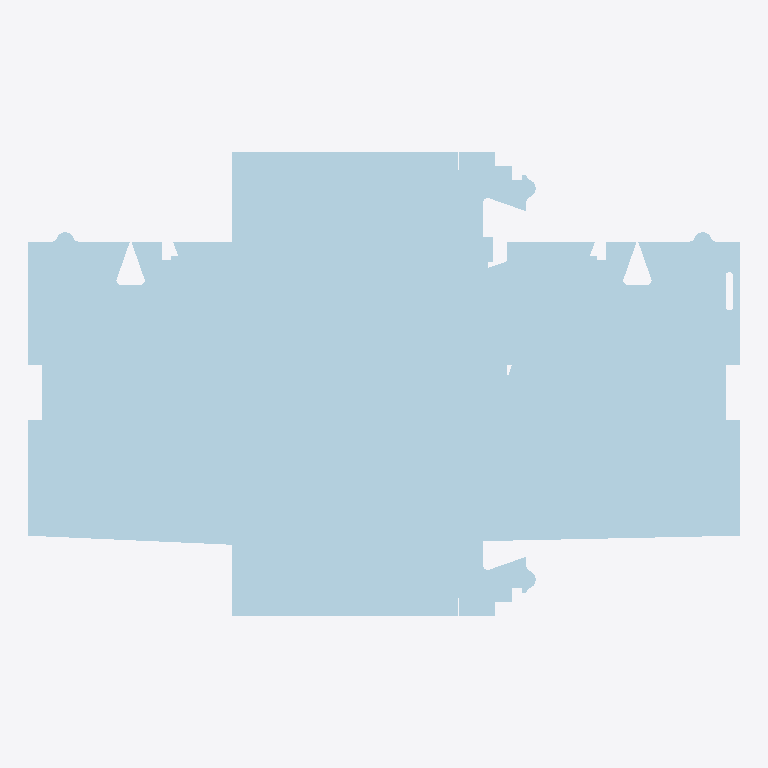
Plan cut of the same IFC building model at storey 'My Storey' (level 0.00 m, cut at 1.40 m), seen from above with north up, elements coloured by IFC class (only those large enough to see are counted): 15 plates (pale blue). No cut surface shows.
Extent 0.918 m × 0.600 m × 0.018 m (x, y, z). Storeys (1): My Storey at 0.00 m. Elements (41): 41 IfcPlate.

HEADER;
FILE_DESCRIPTION(('ViewDefinition [CoordinationView]'),'2;1');
FILE_NAME('','2024-07-10T22:43:20',(),(),'IfcOpenShell v0.7.0-c7830e9e5','IfcOpenShell v0.7.0-c7830e9e5','');
FILE_SCHEMA(('IFC4'));
ENDSEC;
DATA;
#43=IFCPROJECT('3w$2WhM5L9kB2LXTBMFKNd',#42,'Template Project',$,$,$,$,(#22,#23),#28);
#40=IFCSITE('31M$FQZyj0QB5cpJdtrlUQ',$,'My Site',$,$,#24,$,$,$,$,$,$,$,$);
#44=IFCBUILDING('2s_PKKrUX3Lweg$r3ZxUDT',$,'My Building',$,$,#41,$,$,$,$,$,$);
#46=IFCBUILDINGSTOREY('1J6PLAe01EOOfXBMMTaecv',$,'My Storey',$,$,#45,$,$,$,$);
#1292=IFCPLATE('3xZYtyLNTFZvshdhdvW5w6',#1291,'END-S-0/5',$,$,#1302,#1312,$,$);
#986=IFCPLATE('2zSW$3yBz7M8SUTbmQTdz$',#985,'END-S-0/2',$,$,#996,#1006,$,$);
#746=IFCPLATE('2zM7kUA5n3exFaEPT6DPZd',#745,'END-S-0/1',$,$,#756,#764,$,$);
#1510=IFCPLATE('0rh5lTCHH6MfhDD0oJbmSr',#1509,'END-S-0/14',$,$,#1520,#1530,$,$);
#1108=IFCPLATE('3OI6cmQy9DkfKGNQ4Ze9Lk',#1107,'END-S-0/3',$,$,#1118,#1128,$,$);
#1230=IFCPLATE('37ydIGS7XD9giMoCphMnsu',#1229,'END-S-0/4',$,$,#1240,#1250,$,$);
#1358=IFCPLATE('1kMrwykVn4axf8vi_0yhzd',#1357,'END-S-0/8',$,$,#1368,#1378,$,$);
#1402=IFCPLATE('3LbB30h_vElRiT3fSUSsLF',#1401,'END-S-0/10',$,$,#1412,#1422,$,$);
#1446=IFCPLATE('3IXr9fVnjEnBob2Gt9cgQ0',#1445,'END-S-0/12',$,$,#1456,#1466,$,$);
#1424=IFCPLATE('32XE0Z3_D2uO0cuJOjWoXw',#1423,'END-S-0/11',$,$,#1434,#1444,$,$);
#1380=IFCPLATE('31TIrzxZr0hh0Sr3sQOu65',#1379,'END-S-0/9',$,$,#1390,#1400,$,$);
#1468=IFCPLATE('3PwOXdMFLBEerkVC4_wPPv',#1467,'END-S-0/13',$,$,#1478,#1488,$,$);
#1532=IFCPLATE('3w03XyFHDCnAMPeaN$fjaK',#1531,'END-S-0/15',$,$,#1542,#1552,$,$);
#1336=IFCPLATE('0f$gzR73PFkQ_X$BtZARN3',#1335,'END-S-0/7',$,$,#1346,#1356,$,$);
#1314=IFCPLATE('2seIbk_Ar4rQLSn2ZYL8h7',#1313,'END-S-0/6',$,$,#1324,#1334,$,$);
ENDSEC;
